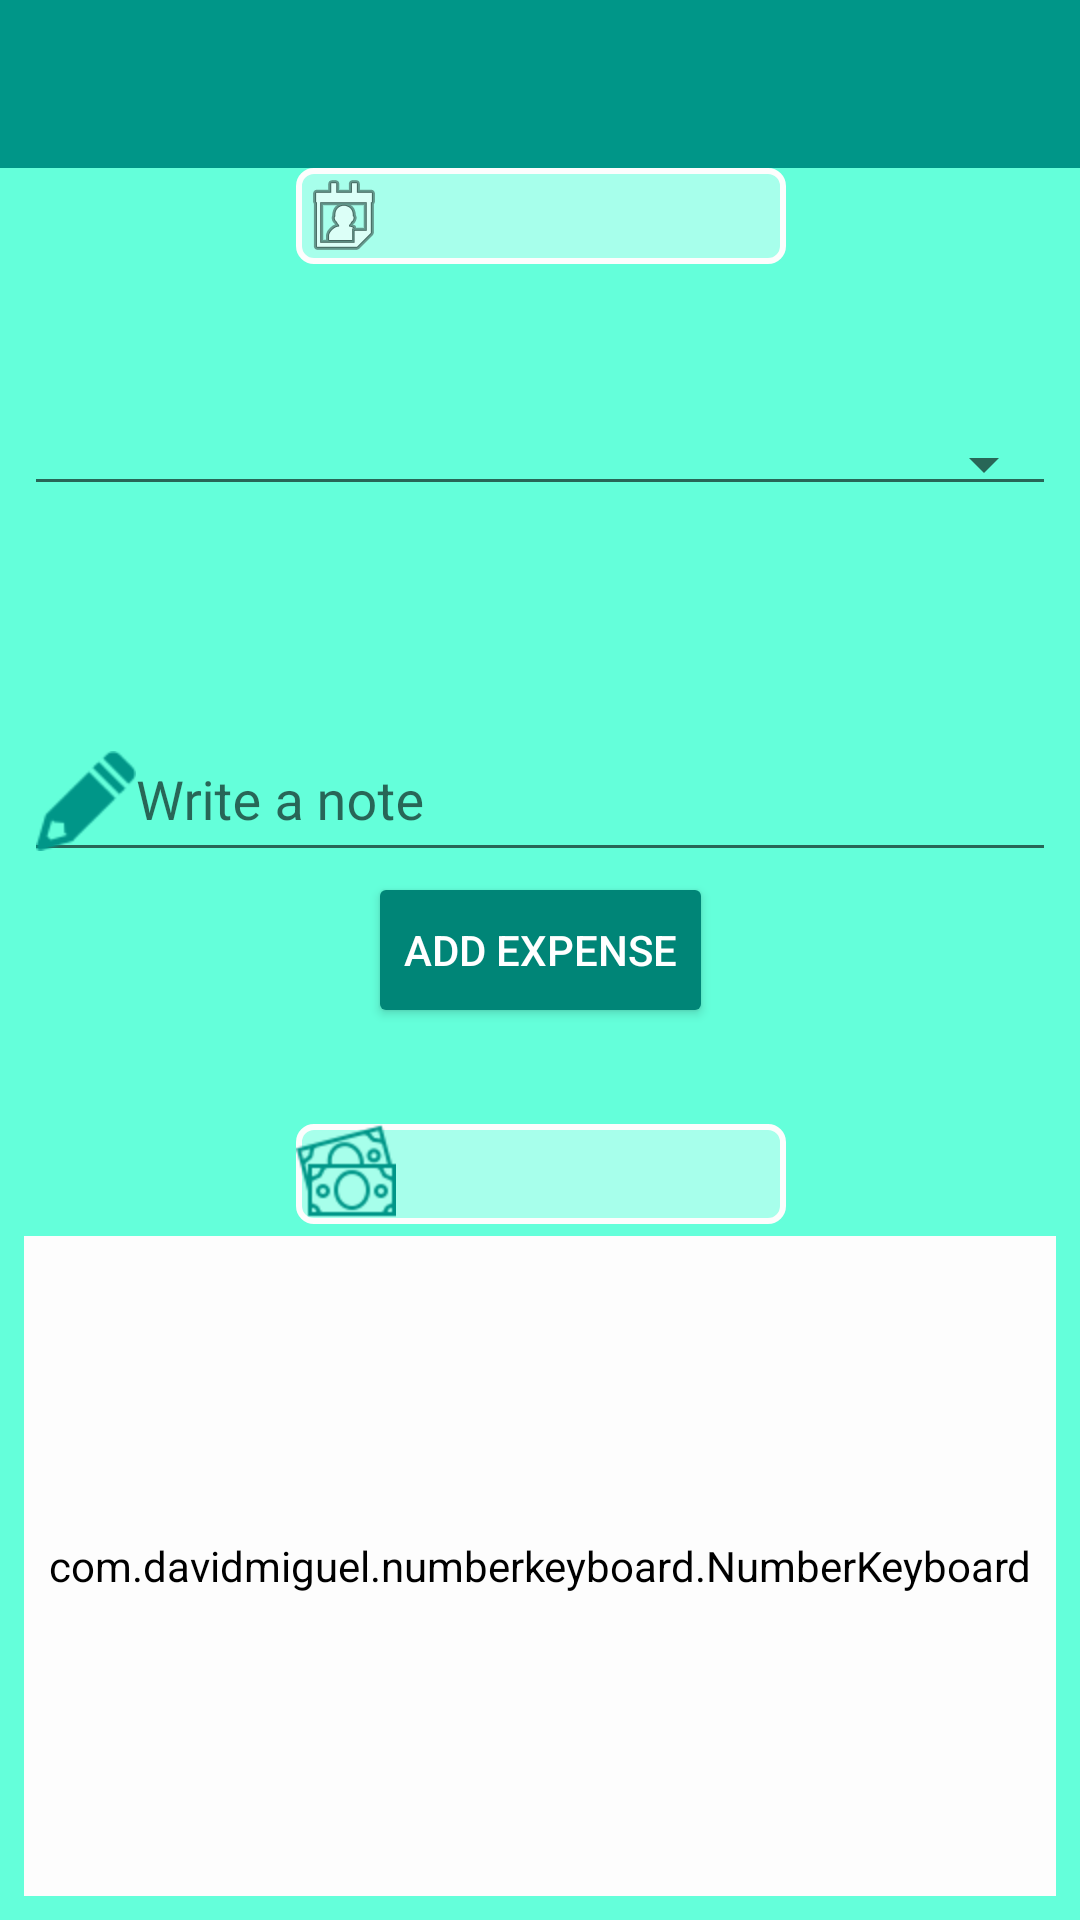

Write the Android layout XML for this screen, with the resource values it uses.
<!-- AndroidManifest.xml: application theme Theme.AppCompat.Light.NoActionBar -->
<!-- res/layout/activity_new_expense.xml -->
<?xml version="1.0" encoding="utf-8"?>
<android.support.v4.widget.DrawerLayout xmlns:android="http://schemas.android.com/apk/res/android"
    xmlns:app="http://schemas.android.com/apk/res-auto"
    xmlns:tools="http://schemas.android.com/tools"
    android:id="@+id/drawer_layout"
    android:layout_width="match_parent"
    android:layout_height="match_parent"
    android:fitsSystemWindows="true">

    


    <android.support.constraint.ConstraintLayout
        android:layout_width="match_parent"
        android:layout_height="match_parent"
        android:background="@color/green">

        <android.support.v7.widget.Toolbar
            android:id="@+id/toolbar"
            android:layout_width="0dp"
            android:layout_height="wrap_content"
            android:background="@color/colorPrimary"
            android:theme="@style/Base.AlertDialog.AppCompat.Light"
            android:visibility="visible"
            app:layout_constraintEnd_toEndOf="parent"
            app:layout_constraintHorizontal_bias="0.0"
            app:layout_constraintStart_toStartOf="parent"
            app:layout_constraintTop_toTopOf="parent"
            app:layout_constraintVertical_chainStyle="packed"
            app:tabIndicatorColor="@color/white"
            app:tabMode="fixed" />


        <TextView
            android:id="@+id/date"
            android:layout_width="wrap_content"
            android:layout_height="wrap_content"
            android:background="@layout/border"
            android:drawableStart="@android:drawable/ic_menu_my_calendar"
            android:ems="10"
            android:gravity="center"
            android:inputType="none"
            android:labelFor="@+id/date"
            android:textColorLink="@color/green"
            app:layout_constraintEnd_toEndOf="parent"
            app:layout_constraintHorizontal_bias="0.502"
            app:layout_constraintStart_toStartOf="parent"
            app:layout_constraintTop_toBottomOf="@+id/toolbar" />

        <TextView
            android:id="@+id/myNumber"
            android:layout_width="wrap_content"
            android:layout_height="wrap_content"
            android:layout_marginBottom="4dp"
            android:background="@layout/border"
            android:drawableStart="@drawable/icons8_paper_money_50"
            android:drawableTint="@color/colorPrimaryDark"
            android:ems="10"
            android:gravity="center"
            android:inputType="none"
            android:labelFor="@+id/sum"
            android:selectAllOnFocus="false"
            android:singleLine="false"
            app:layout_constraintBottom_toTopOf="@+id/numberKeyboard"
            app:layout_constraintEnd_toEndOf="parent"
            app:layout_constraintHorizontal_bias="0.502"
            app:layout_constraintStart_toStartOf="parent" />

        <com.davidmiguel.numberkeyboard.NumberKeyboard xmlns:android="http://schemas.android.com/apk/res/android"
            xmlns:keyboard="http://schemas.android.com/apk/res-auto"
            android:id="@+id/numberKeyboard"
            android:layout_width="match_parent"
            android:layout_height="220dp"
            android:layout_marginBottom="8dp"
            android:layout_marginEnd="8dp"
            android:layout_marginStart="8dp"
            android:alwaysDrawnWithCache="false"
            android:backgroundTint="@color/white"
            android:backgroundTintMode="src_in"
            android:foregroundTintMode="multiply"
            android:theme="@style/Base.TextAppearance.AppCompat.Inverse"
            keyboard:keyHeight="50dp"
            keyboard:keyWidth="50dp"
            keyboard:keyboardType="decimal"
            keyboard:layout_constraintBottom_toBottomOf="parent"
            keyboard:layout_constraintEnd_toEndOf="parent"
            keyboard:layout_constraintHorizontal_bias="0.0"
            keyboard:layout_constraintStart_toStartOf="parent"
            keyboard:numberKeyTextColor="@color/colorPrimaryDark"
            keyboard:numberKeyTextSize="20dp" />


        <Button
            android:id="@+id/upload"
            style="@style/Widget.AppCompat.Button.Colored"
            android:layout_width="wrap_content"
            android:layout_height="52dp"
            android:layout_marginBottom="32dp"
            android:layout_marginEnd="8dp"
            android:layout_marginStart="8dp"
            android:onClick="onClickButton"
            android:text="Add Expense"
            app:layout_constraintBottom_toTopOf="@+id/myNumber"
            app:layout_constraintEnd_toEndOf="parent"
            app:layout_constraintStart_toStartOf="parent" />


        <android.support.design.widget.TextInputLayout
            android:layout_width="match_parent"
            android:layout_height="wrap_content"
            app:layout_constraintBottom_toTopOf="@+id/notesL"
            app:layout_constraintEnd_toEndOf="parent"
            app:layout_constraintStart_toStartOf="parent"
            app:layout_constraintTop_toBottomOf="@+id/date">

            <Spinner
                android:id="@+id/spinner"
                style="@style/Widget.AppCompat.Spinner.Underlined"
                android:layout_width="match_parent"
                android:layout_height="wrap_content"
                android:layout_marginBottom="8dp"
                android:layout_marginEnd="8dp"
                android:layout_marginStart="8dp"
                android:imeActionId="5"
                android:imeActionLabel="@string/action_sign_in_short"
                android:imeOptions="actionUnspecified"
                android:inputType="textPersonName"
                android:maxLines="1"
                android:singleLine="true" />
        </android.support.design.widget.TextInputLayout>

        <android.support.design.widget.TextInputLayout
            android:layout_width="match_parent"
            android:layout_height="wrap_content"
            android:id="@+id/notesL"
            app:layout_constraintBottom_toTopOf="@+id/upload"
            app:layout_constraintEnd_toEndOf="parent"
            app:layout_constraintHorizontal_bias="0.503"
            app:layout_constraintStart_toStartOf="parent"
           >

            <EditText
                android:id="@+id/notes"
                style="@style/Widget.AppCompat.EditText"
                android:layout_width="match_parent"
                android:layout_height="wrap_content"
                android:layout_marginEnd="8dp"
                android:layout_marginStart="8dp"
                android:layout_marginTop="16dp"
                android:drawableLeft="@drawable/icons8_pencil_50"
                android:drawableTint="@color/colorPrimaryDark"
                android:ems="10"
                android:hint="Write a note"
                android:imeActionId="6"
                android:imeActionLabel="@string/action_sign_in_short"
                android:imeOptions="actionUnspecified"
                android:inputType="textPersonName"
                android:maxLines="1"
                android:singleLine="true" />

        </android.support.design.widget.TextInputLayout>


    </android.support.constraint.ConstraintLayout>

    


</android.support.v4.widget.DrawerLayout>
<!-- res/layout/border.xml (included above) -->
<?xml version="1.0" encoding="utf-8"?>
<selector xmlns:android="http://schemas.android.com/apk/res/android"
    android:layout_height="wrap_content"
    android:layout_width="wrap_content">
    <item>
        <shape android:shape="rectangle">
            <solid android:color="@color/veryLightGreen"/>
            <corners android:radius="5dp" />
            <stroke
                android:width="2dp"
                android:color="@color/white"
                />
        </shape>
    </item>
</selector>
<!-- resources referenced by this layout -->
<resources>
  <color name="colorPrimary">#009688</color>
  <color name="colorPrimaryDark">#009688</color>
  <color name="green">#64ffda</color>
  <color name="veryLightGreen">#a7ffeb</color>
  <color name="white">#fdfdfd</color>
  <!-- drawable icons8_paper_money_50: png bitmap (drawable-hdpi, 1577 bytes) -->
  <!-- drawable icons8_pencil_50: png bitmap (drawable-hdpi, 962 bytes) -->
  <string name="action_sign_in_short">Sign in</string>
</resources>
